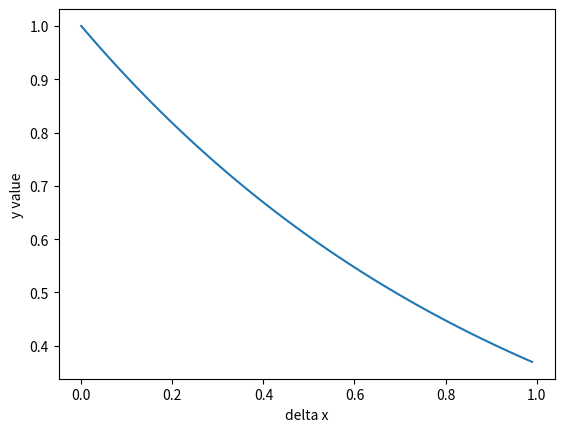

Source code (Python):
"""
Solving Dedimensionalized equation via Euler Method
[redacted]
January 25, 2017
Python 3.5
"""
#Necessary modules
import matplotlib.pyplot as plt
import numpy as np
import math as m

#Various constants  
def initial():
    start = 1 #initial value
    return start
    
#Is this a Modified or Improved Euler?
def coeffs(flag):
    if flag.strip() == 'mod':
        alpha = 0.5
        gamma1 = 0 #Clear any old value
        gamma2 = 1 
    if flag.strip() == 'imp':
        alpha = 1
        gamma1 = 0.5
        gamma2 = 0.5
    else: #Variable coefficients
        alpha = 0.7
        gamma1 = 0.7
        gamma2 = 0.7
    return alpha, gamma1, gamma2

def ModEuler(y0, nsteps):
    a,g1,g2 = coeffs('mod')
    deltime = 1/nsteps #length of a time step
    newtimes = np.arange(0,1,deltime) #Generates n time points
    newvals = []
    newvals.append(y0) #Starting point
    for i in range(nsteps-1):
        nextval = newvals[i]*(1 - deltime) #Note factoring
        newvals.append(nextval) #Add new temperature to Euler array
#    print(len(newtimes), len(newTemps))
    return newtimes, newvals

#Main program    
y0 = initial()
times, vals = ModEuler(y0, 100) #The Euler method
plt.plot(times, vals) #Make the plot
plt.xlabel('delta x')
plt.ylabel('y value')
plt.show()   
print((vals[-1]/m.exp(-1) - 1)*100) #How accurate am I?

'''
Returned accuracy is percent off
'''
